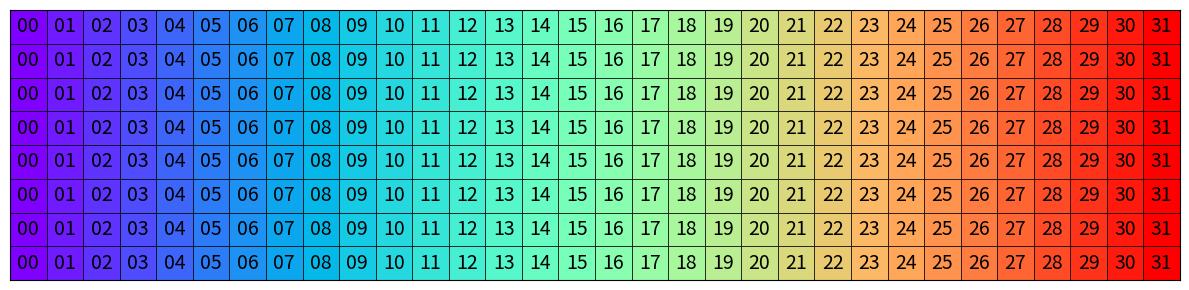

Python code for this plot: (Note: this script raises an exception after producing the figure.)
import numpy as np
import matplotlib.pyplot as plt
import matplotlib.patches as patches

# get colormap
cmap = plt.get_cmap('rainbow', 32)

threads = 32
# 根据采样生成颜色列表
raw_colors = [cmap(i) for i in range(threads)]
colors = raw_colors.copy()

elems_per_thread = 8

rows, cols = 8, 32
data = np.zeros((rows, cols), dtype=int)
for c in range(cols):
    val = c
    data[:, c] = val  # 每一行都相同数值

def int_to_hex_str(i):
    # return f"{i:02X}"
    return f"{i:02}"

# 1) 创建图形
plt.figure(figsize=(12, 3))
ax = plt.gca()

# 2) 手动绘制灰色网格
nrows, ncols = data.shape
for i in range(nrows):
    for j in range(ncols):
        ri = (nrows - 1) - i
        id = ri * ncols + j
        thread_id = id // elems_per_thread
        color = colors[j]
        rect = patches.Rectangle((j, i), 1, 1, linewidth=0.5, 
                                 edgecolor='black', facecolor=color)
        ax.add_patch(rect)

        # 添加十六进制文本
        val_hex = int_to_hex_str(data[i, j])
        ax.text(j + 0.5, i + 0.5, val_hex, ha='center', va='center', color='black', fontsize=14)

ax.set_xlim(0, ncols)
ax.set_ylim(0, nrows)
plt.xticks([])
plt.yticks([])

# 4) 保存图像
plt.tight_layout()
plt.savefig(
    "pdf/1.layout_inference.pdf",
    bbox_inches="tight",
    
)
plt.savefig(
    "png/1.layout_inference.png",
    bbox_inches="tight",
    transparent=False,
    dpi=255,
)
# save svg
import os

os.makedirs("svg", exist_ok=True)
plt.savefig("svg/1.layout_inference.svg", format="svg", bbox_inches="tight")
